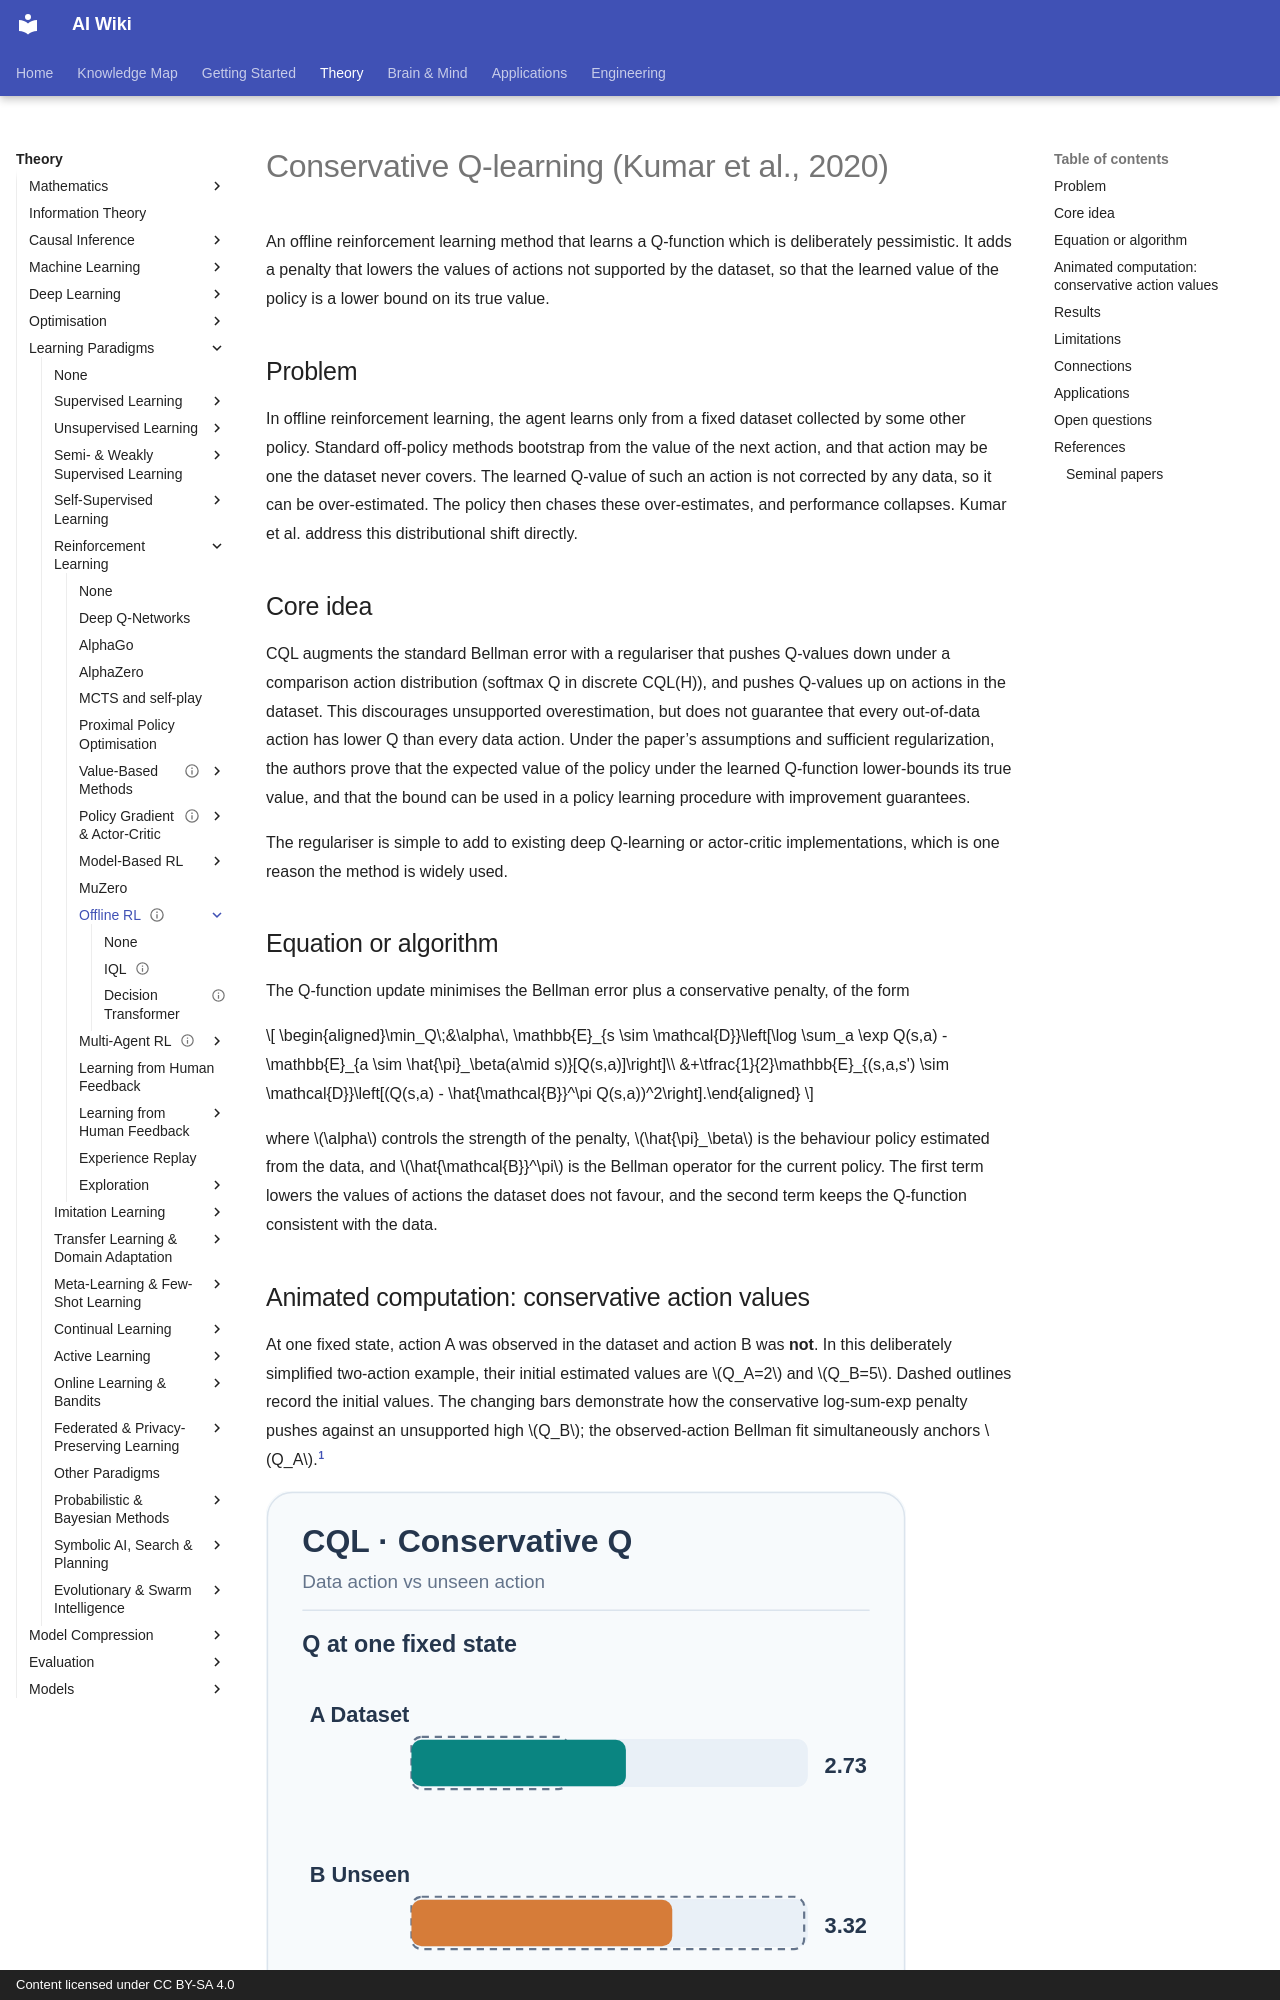

repository: zi-yue-1129/ai-wiki · page: theory/paradigms/reinforcement-learning/offline-rl/cql/index.html · generator: mkdocs · copyright: Content licensed under CC BY-SA 4.0

---
status: complete
last_reviewed: 2026-10-28
aliases:
  - CQL
  - Conservative Q-learning
---

# Conservative Q-learning (Kumar et al., 2020)

An offline reinforcement learning method that learns a Q-function which is deliberately pessimistic. It adds a penalty that lowers the values of actions not supported by the dataset, so that the learned value of the policy is a lower bound on its true value.

## Problem

In offline reinforcement learning, the agent learns only from a fixed dataset collected by some other policy. Standard off-policy methods bootstrap from the value of the next action, and that action may be one the dataset never covers. The learned Q-value of such an action is not corrected by any data, so it can be over-estimated. The policy then chases these over-estimates, and performance collapses. Kumar et al. address this distributional shift directly.

## Core idea

CQL augments the standard Bellman error with a regulariser that pushes Q-values down under a comparison action distribution (softmax Q in discrete CQL(H)), and pushes Q-values up on actions in the dataset. This discourages unsupported overestimation, but does not guarantee that every out-of-data action has lower Q than every data action. Under the paper’s assumptions and sufficient regularization, the authors prove that the expected value of the policy under the learned Q-function lower-bounds its true value, and that the bound can be used in a policy learning procedure with improvement guarantees.

The regulariser is simple to add to existing deep Q-learning or actor-critic implementations, which is one reason the method is widely used.

## Equation or algorithm

The Q-function update minimises the Bellman error plus a conservative penalty, of the form

\[
\begin{aligned}\min_Q\;&\alpha\, \mathbb{E}_{s \sim \mathcal{D}}\left[\log \sum_a \exp Q(s,a) - \mathbb{E}_{a \sim \hat{\pi}_\beta(a\mid s)}[Q(s,a)]\right]\\ &+\tfrac{1}{2}\mathbb{E}_{(s,a,s') \sim \mathcal{D}}\left[(Q(s,a) - \hat{\mathcal{B}}^\pi Q(s,a))^2\right].\end{aligned}
\]

where \(\alpha\) controls the strength of the penalty, \(\hat{\pi}_\beta\) is the behaviour policy estimated from the data, and \(\hat{\mathcal{B}}^\pi\) is the Bellman operator for the current policy. The first term lowers the values of actions the dataset does not favour, and the second term keeps the Q-function consistent with the data.
